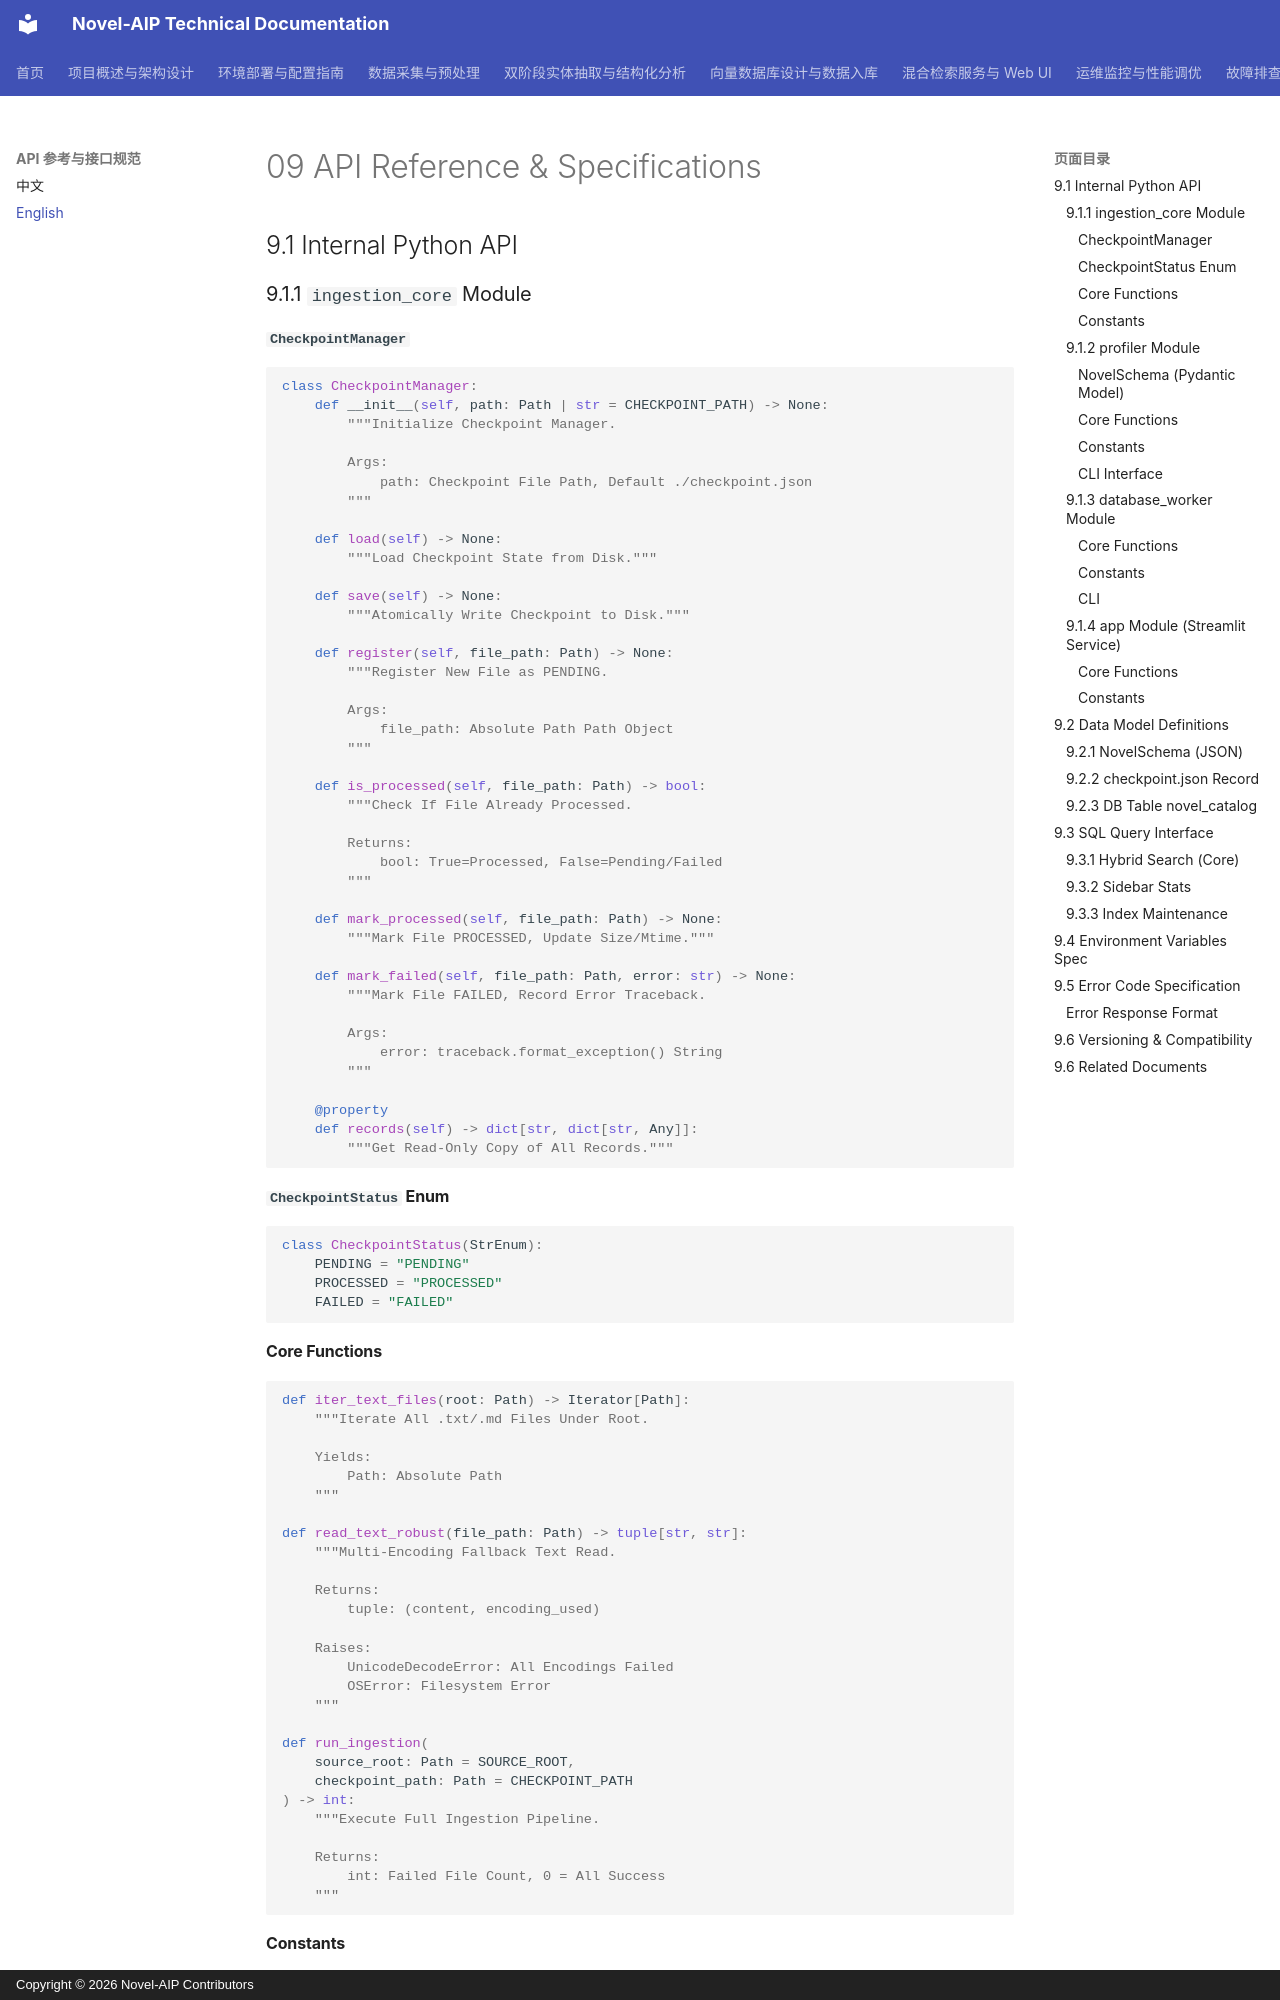

repository: zhaohonggang/novel-aip · page: en-US/09-API-Reference-and-Specifications/index.html · generator: mkdocs · copyright: Copyright © 2026 Novel-AIP Contributors

# 09 API Reference & Specifications

## 9.1 Internal Python API

### 9.1.1 `ingestion_core` Module

#### `CheckpointManager`
```python
class CheckpointManager:
    def __init__(self, path: Path | str = CHECKPOINT_PATH) -> None:
        """Initialize Checkpoint Manager.

        Args:
            path: Checkpoint File Path, Default ./checkpoint.json
        """

    def load(self) -> None:
        """Load Checkpoint State from Disk."""
        
    def save(self) -> None:
        """Atomically Write Checkpoint to Disk."""
        
    def register(self, file_path: Path) -> None:
        """Register New File as PENDING.

        Args:
            file_path: Absolute Path Path Object
        """
        
    def is_processed(self, file_path: Path) -> bool:
        """Check If File Already Processed.

        Returns:
            bool: True=Processed, False=Pending/Failed
        """
        
    def mark_processed(self, file_path: Path) -> None:
        """Mark File PROCESSED, Update Size/Mtime."""
        
    def mark_failed(self, file_path: Path, error: str) -> None:
        """Mark File FAILED, Record Error Traceback.

        Args:
            error: traceback.format_exception() String
        """
        
    @property
    def records(self) -> dict[str, dict[str, Any]]:
        """Get Read-Only Copy of All Records."""
```

#### `CheckpointStatus` Enum
```python
class CheckpointStatus(StrEnum):
    PENDING = "PENDING"
    PROCESSED = "PROCESSED"
    FAILED = "FAILED"
```

#### Core Functions
```python
def iter_text_files(root: Path) -> Iterator[Path]:
    """Iterate All .txt/.md Files Under Root.

    Yields:
        Path: Absolute Path
    """

def read_text_robust(file_path: Path) -> tuple[str, str]:
    """Multi-Encoding Fallback Text Read.

    Returns:
        tuple: (content, encoding_used)

    Raises:
        UnicodeDecodeError: All Encodings Failed
        OSError: Filesystem Error
    """

def run_ingestion(
    source_root: Path = SOURCE_ROOT,
    checkpoint_path: Path = CHECKPOINT_PATH
) -> int:
    """Execute Full Ingestion Pipeline.

    Returns:
        int: Failed File Count, 0 = All Success
    """
```

#### Constants
```python
SOURCE_ROOT = Path("./source_novels")
CHECKPOINT_PATH = Path("./checkpoint.json")
TEXT_EXTENSIONS = {".txt", ".md"}
ENCODING_FALLBACKS = ("utf-8", "gbk", "gb18030")
```

---

### 9.1.2 `profiler` Module
